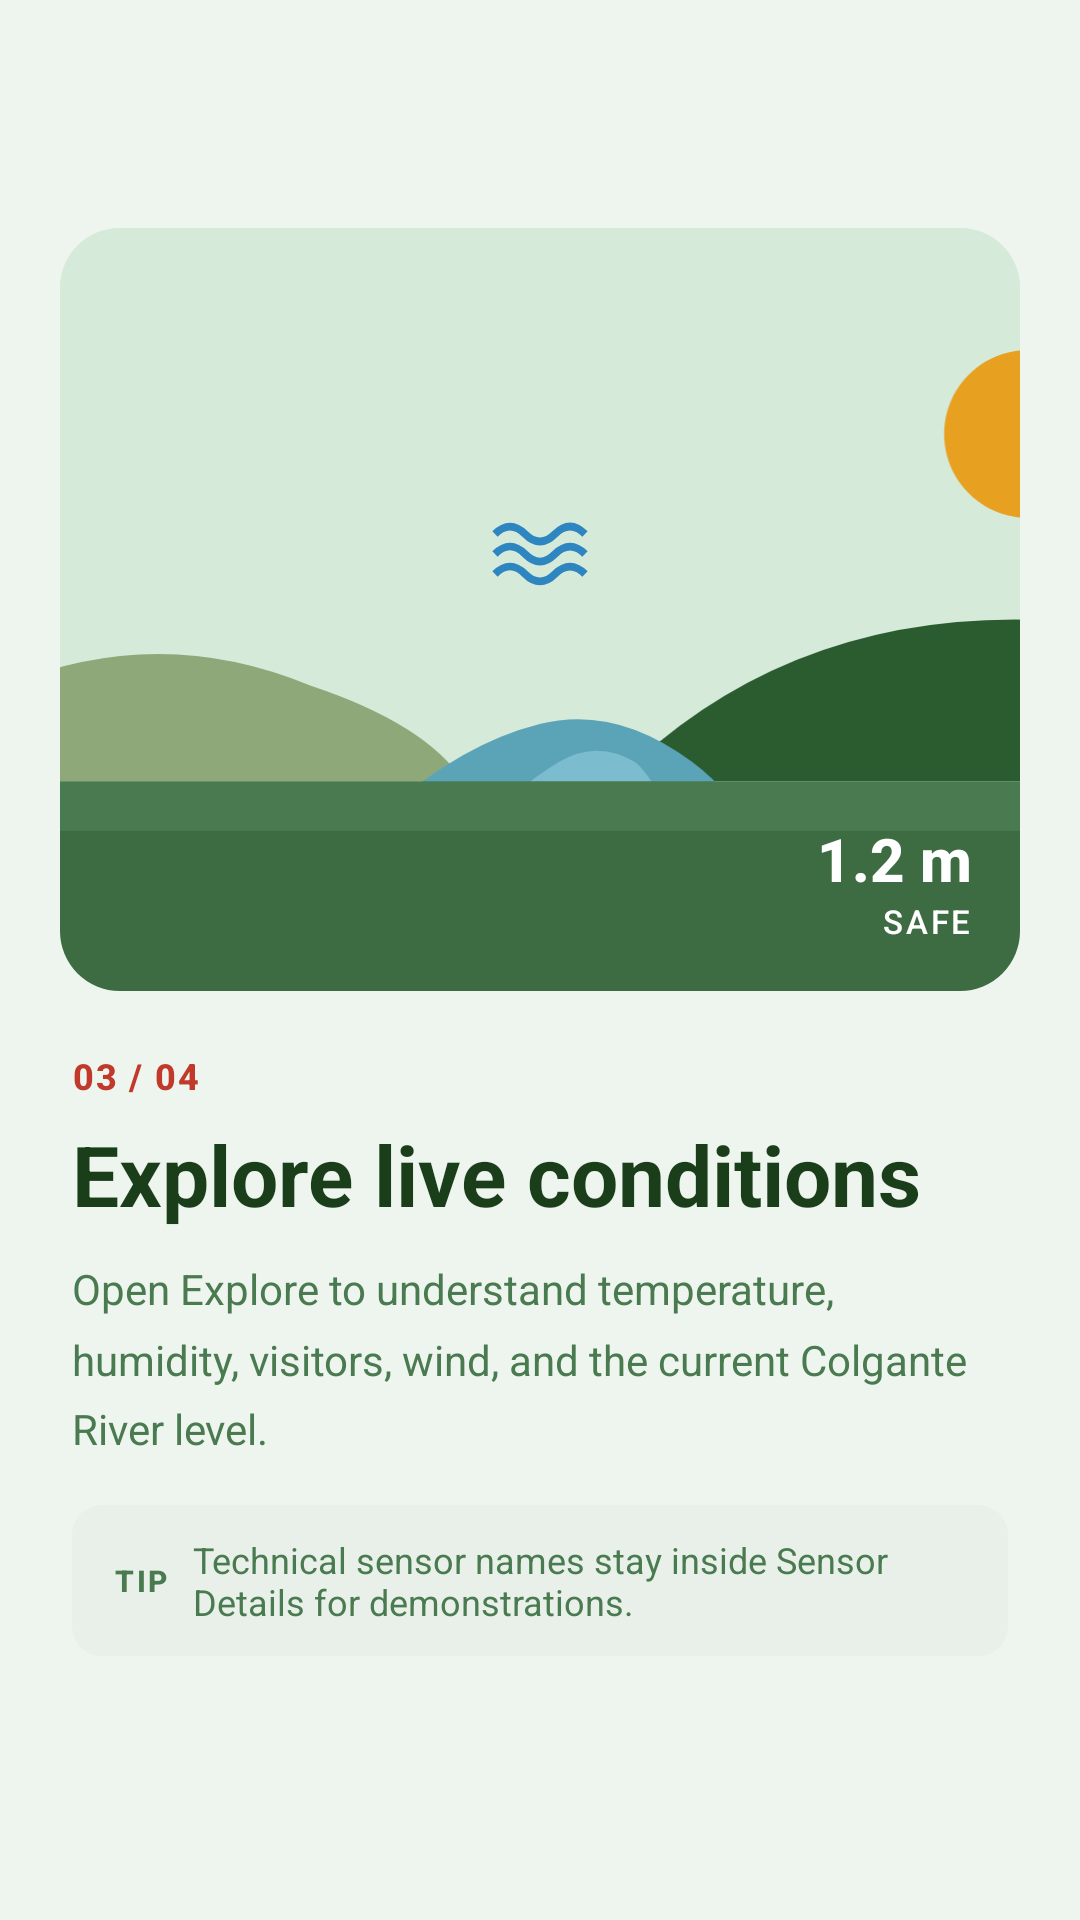

Layout XML and referenced resources for this Android screen:
<!-- AndroidManifest.xml: application theme Theme.SanLoMobApp -->
<!-- res/layout/onboarding_slide_3.xml -->
<?xml version="1.0" encoding="utf-8"?>
<LinearLayout xmlns:android="http://schemas.android.com/apk/res/android"
    android:layout_width="match_parent"
    android:layout_height="match_parent"
    android:orientation="vertical"
    android:background="#EEF5EE"
    android:paddingTop="76dp">

    
    <FrameLayout
        android:layout_width="match_parent"
        android:layout_height="0dp"
        android:layout_weight="1"
        android:layout_marginStart="20dp"
        android:layout_marginEnd="20dp"
        android:background="@drawable/bg_onboarding_card"
        android:clipToOutline="true">

        
        <ImageView
            android:layout_width="match_parent"
            android:layout_height="match_parent"
            android:src="@drawable/ic_onboard_landscape"
            android:scaleType="centerCrop" />

        
        <LinearLayout
            android:layout_width="72dp"
            android:layout_height="72dp"
            android:layout_gravity="center"
            android:layout_marginBottom="20dp"
            android:background="@drawable/bg_onboarding_icon"
            android:gravity="center"
            android:elevation="4dp">

            <ImageView
                android:layout_width="40dp"
                android:layout_height="40dp"
                android:src="@drawable/ic_onboard_waves"
                android:scaleType="fitCenter" />
        </LinearLayout>

        
        <LinearLayout
            android:layout_width="wrap_content"
            android:layout_height="wrap_content"
            android:layout_gravity="bottom|end"
            android:orientation="vertical"
            android:gravity="end"
            android:layout_margin="16dp">

            <TextView
                android:layout_width="wrap_content"
                android:layout_height="wrap_content"
                android:text="1.2 m"
                android:textColor="#FFFFFF"
                android:textSize="20sp"
                android:textStyle="bold"
                android:fontFamily="sans-serif-medium" />

            <TextView
                android:layout_width="wrap_content"
                android:layout_height="wrap_content"
                android:text="SAFE"
                android:textColor="#FFFFFF"
                android:textSize="11sp"
                android:letterSpacing="0.08"
                android:fontFamily="sans-serif-medium" />
        </LinearLayout>

    </FrameLayout>

    
    <LinearLayout
        android:layout_width="match_parent"
        android:layout_height="wrap_content"
        android:orientation="vertical"
        android:paddingStart="24dp"
        android:paddingEnd="24dp"
        android:paddingTop="20dp"
        android:paddingBottom="16dp">

        <TextView
            android:layout_width="wrap_content"
            android:layout_height="wrap_content"
            android:text="03 / 04"
            android:textColor="#C0392B"
            android:textSize="12sp"
            android:letterSpacing="0.05"
            android:textStyle="bold"
            android:fontFamily="sans-serif-medium"
            android:layout_marginBottom="6dp" />

        <TextView
            android:layout_width="wrap_content"
            android:layout_height="wrap_content"
            android:text="Explore live conditions"
            android:textColor="#1A3D1A"
            android:textSize="28sp"
            android:textStyle="bold"
            android:fontFamily="sans-serif"
            android:layout_marginBottom="10dp" />

        <TextView
            android:layout_width="wrap_content"
            android:layout_height="wrap_content"
            android:text="Open Explore to understand temperature, humidity, visitors, wind, and the current Colgante River level."
            android:textColor="#4A7A50"
            android:textSize="14sp"
            android:lineSpacingMultiplier="1.4"
            android:fontFamily="sans-serif"
            android:layout_marginBottom="16dp" />

        <LinearLayout
            android:layout_width="match_parent"
            android:layout_height="wrap_content"
            android:background="@drawable/bg_onboarding_tip"
            android:orientation="horizontal"
            android:gravity="center_vertical"
            android:paddingStart="14dp"
            android:paddingEnd="14dp"
            android:paddingTop="10dp"
            android:paddingBottom="10dp">

            <TextView
                android:layout_width="wrap_content"
                android:layout_height="wrap_content"
                android:text="TIP"
                android:textColor="#4A7A50"
                android:textSize="10sp"
                android:textStyle="bold"
                android:letterSpacing="0.08"
                android:fontFamily="sans-serif-medium"
                android:layout_marginEnd="8dp" />

            <TextView
                android:layout_width="wrap_content"
                android:layout_height="wrap_content"
                android:text="Technical sensor names stay inside Sensor Details for demonstrations."
                android:textColor="#4A7A50"
                android:textSize="12sp"
                android:fontFamily="sans-serif"
                android:layout_weight="1" />
        </LinearLayout>

    </LinearLayout>

    <View android:layout_width="match_parent" android:layout_height="72dp" />

</LinearLayout>
<!-- resources referenced by this layout -->
<resources>
  <!-- drawable bg_onboarding_card (drawable) -->
  <?xml version="1.0" encoding="utf-8"?>
  <shape xmlns:android="http://schemas.android.com/apk/res/android"
      android:shape="rectangle">
      <solid android:color="#D6E8DC" />
      <corners android:radius="20dp" />
  </shape>
  <!-- drawable bg_onboarding_tip (drawable) -->
  <?xml version="1.0" encoding="utf-8"?>
  <shape xmlns:android="http://schemas.android.com/apk/res/android"
      android:shape="rectangle">
      <solid android:color="#E8F0E9" />
      <corners android:radius="10dp" />
  </shape>
  <!-- drawable ic_onboard_waves (drawable) -->
  <vector xmlns:android="http://schemas.android.com/apk/res/android"
      android:width="48dp"
      android:height="48dp"
      android:viewportWidth="48"
      android:viewportHeight="48">
      
      <path
          android:strokeColor="#2E86C1"
          android:strokeWidth="3"
          android:fillColor="#00000000"
          android:pathData="M6,18 Q12,12 18,18 Q24,24 30,18 Q36,12 42,18" />
      
      <path
          android:strokeColor="#2E86C1"
          android:strokeWidth="3"
          android:fillColor="#00000000"
          android:pathData="M6,26 Q12,20 18,26 Q24,32 30,26 Q36,20 42,26" />
      
      <path
          android:strokeColor="#2E86C1"
          android:strokeWidth="3"
          android:fillColor="#00000000"
          android:pathData="M6,34 Q12,28 18,34 Q24,40 30,34 Q36,28 42,34" />
  </vector>
  <style name="Theme.SanLoMobApp" parent="Base.Theme.SanLoMobApp" />
  <style name="Base.Theme.SanLoMobApp" parent="Theme.Material3.Light.NoActionBar">
          <item name="colorPrimary">@color/forest_primary</item>
          <item name="colorOnPrimary">@color/white</item>
          <item name="colorPrimaryContainer">@color/moss_accent</item>
          <item name="colorOnPrimaryContainer">@color/white</item>
          <item name="colorSecondary">@color/river_blue</item>
          <item name="colorOnSecondary">@color/white</item>
          <item name="colorTertiary">@color/walnut_brown</item>
          <item name="colorSurface">@color/card_white</item>
          <item name="colorOnSurface">@color/text_dark</item>
          <item name="colorError">@color/alert_red</item>
          <item name="android:colorBackground">@color/museum_cream</item>
          <item name="bottomNavigationStyle">@style/Widget.SanLo.BottomNavigation</item>
          <item name="floatingActionButtonStyle">@style/Widget.SanLo.FAB</item>
      </style>
  <color name="forest_primary">#1E3F20</color>
  <color name="white">#FFFFFFFF</color>
  <color name="moss_accent">#2D5A27</color>
  <color name="river_blue">#2563EB</color>
  <color name="walnut_brown">#705335</color>
  <color name="card_white">#FFFFFF</color>
  <color name="text_dark">#1F2937</color>
  <color name="alert_red">#DC2626</color>
  <color name="museum_cream">#FBF9F1</color>
  <style name="Widget.SanLo.BottomNavigation" parent="Widget.Material3.BottomNavigationView">
          <item name="itemIconTint">@color/nav_item_color</item>
          <item name="itemTextColor">@color/nav_item_color</item>
          <item name="itemTextAppearanceActive">@style/TextAppearance.SanLo.NavLabel</item>
          <item name="itemTextAppearanceInactive">@style/TextAppearance.SanLo.NavLabel</item>
          <item name="android:background">@android:color/transparent</item>
          <item name="elevation">0dp</item>
      </style>
  <style name="Widget.SanLo.FAB" parent="Widget.MaterialComponents.FloatingActionButton">
          <item name="backgroundTint">@color/sap_green</item>
          <item name="tint">@color/white</item>
      </style>
  <style name="TextAppearance.SanLo.NavLabel" parent="TextAppearance.Material3.LabelMedium">
          <item name="android:textSize">10sp</item>
          <item name="fontFamily">@font/poppins_regular</item>
      </style>
  <color name="sap_green">#1E3F20</color>
</resources>
